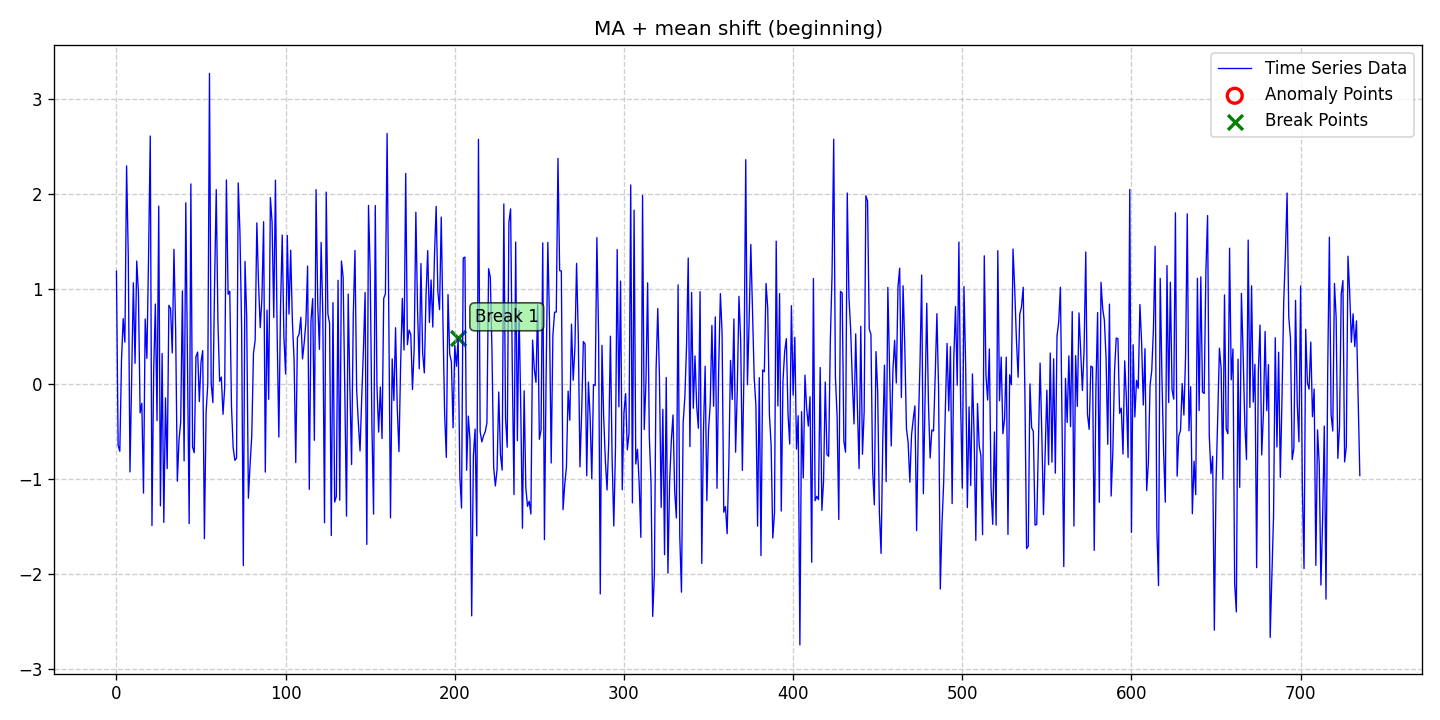

The file beside this chart, header and first rows:
date, data, stationary, det_lin_up, det_lin_down, det_quad, det_cubic, det_exp, det_damped, stoc_trend, volatility, single_seas, multiple_seas, point_anom_single, point_anom_multi, collect_anom, context_anom, mean_shift, var_shift, trend_shift, point_anom_count, point_anom_location, point_anom_point, collect_anom_count
2020-01-01, 1.188, 0, 0, 0, 0, 0, 0, 0, 0, 0, 0, 0, 0, 0, 0, 0, 1, 0, 0, 0, none, , 0
2020-01-02, -0.6423, 0, 0, 0, 0, 0, 0, 0, 0, 0, 0, 0, 0, 0, 0, 0, 1, 0, 0, 0, none, , 0
2020-01-03, -0.7052, 0, 0, 0, 0, 0, 0, 0, 0, 0, 0, 0, 0, 0, 0, 0, 1, 0, 0, 0, none, , 0
2020-01-04, 0.2562, 0, 0, 0, 0, 0, 0, 0, 0, 0, 0, 0, 0, 0, 0, 0, 1, 0, 0, 0, none, , 0
2020-01-05, 0.6892, 0, 0, 0, 0, 0, 0, 0, 0, 0, 0, 0, 0, 0, 0, 0, 1, 0, 0, 0, none, , 0
2020-01-06, 0.4413, 0, 0, 0, 0, 0, 0, 0, 0, 0, 0, 0, 0, 0, 0, 0, 1, 0, 0, 0, none, , 0
2020-01-07, 2.295, 0, 0, 0, 0, 0, 0, 0, 0, 0, 0, 0, 0, 0, 0, 0, 1, 0, 0, 0, none, , 0
2020-01-08, 1.341, 0, 0, 0, 0, 0, 0, 0, 0, 0, 0, 0, 0, 0, 0, 0, 1, 0, 0, 0, none, , 0
2020-01-09, -0.9225, 0, 0, 0, 0, 0, 0, 0, 0, 0, 0, 0, 0, 0, 0, 0, 1, 0, 0, 0, none, , 0
2020-01-10, 0.07701, 0, 0, 0, 0, 0, 0, 0, 0, 0, 0, 0, 0, 0, 0, 0, 1, 0, 0, 0, none, , 0
2020-01-11, 1.066, 0, 0, 0, 0, 0, 0, 0, 0, 0, 0, 0, 0, 0, 0, 0, 1, 0, 0, 0, none, , 0
2020-01-12, 0.2192, 0, 0, 0, 0, 0, 0, 0, 0, 0, 0, 0, 0, 0, 0, 0, 1, 0, 0, 0, none, , 0
2020-01-13, 1.295, 0, 0, 0, 0, 0, 0, 0, 0, 0, 0, 0, 0, 0, 0, 0, 1, 0, 0, 0, none, , 0
2020-01-14, 0.965, 0, 0, 0, 0, 0, 0, 0, 0, 0, 0, 0, 0, 0, 0, 0, 1, 0, 0, 0, none, , 0
2020-01-15, -0.3019, 0, 0, 0, 0, 0, 0, 0, 0, 0, 0, 0, 0, 0, 0, 0, 1, 0, 0, 0, none, , 0
2020-01-16, -0.2011, 0, 0, 0, 0, 0, 0, 0, 0, 0, 0, 0, 0, 0, 0, 0, 1, 0, 0, 0, none, , 0
2020-01-17, -1.146, 0, 0, 0, 0, 0, 0, 0, 0, 0, 0, 0, 0, 0, 0, 0, 1, 0, 0, 0, none, , 0
2020-01-18, 0.6855, 0, 0, 0, 0, 0, 0, 0, 0, 0, 0, 0, 0, 0, 0, 0, 1, 0, 0, 0, none, , 0
2020-01-19, 0.2714, 0, 0, 0, 0, 0, 0, 0, 0, 0, 0, 0, 0, 0, 0, 0, 1, 0, 0, 0, none, , 0
2020-01-20, 1.358, 0, 0, 0, 0, 0, 0, 0, 0, 0, 0, 0, 0, 0, 0, 0, 1, 0, 0, 0, none, , 0
2020-01-21, 2.61, 0, 0, 0, 0, 0, 0, 0, 0, 0, 0, 0, 0, 0, 0, 0, 1, 0, 0, 0, none, , 0
2020-01-22, -1.487, 0, 0, 0, 0, 0, 0, 0, 0, 0, 0, 0, 0, 0, 0, 0, 1, 0, 0, 0, none, , 0
2020-01-23, 0.1239, 0, 0, 0, 0, 0, 0, 0, 0, 0, 0, 0, 0, 0, 0, 0, 1, 0, 0, 0, none, , 0
2020-01-24, 0.843, 0, 0, 0, 0, 0, 0, 0, 0, 0, 0, 0, 0, 0, 0, 0, 1, 0, 0, 0, none, , 0
2020-01-25, -0.3833, 0, 0, 0, 0, 0, 0, 0, 0, 0, 0, 0, 0, 0, 0, 0, 1, 0, 0, 0, none, , 0
2020-01-26, 1.872, 0, 0, 0, 0, 0, 0, 0, 0, 0, 0, 0, 0, 0, 0, 0, 1, 0, 0, 0, none, , 0
2020-01-27, -1.28, 0, 0, 0, 0, 0, 0, 0, 0, 0, 0, 0, 0, 0, 0, 0, 1, 0, 0, 0, none, , 0
2020-01-28, 0.3227, 0, 0, 0, 0, 0, 0, 0, 0, 0, 0, 0, 0, 0, 0, 0, 1, 0, 0, 0, none, , 0
2020-01-29, -1.454, 0, 0, 0, 0, 0, 0, 0, 0, 0, 0, 0, 0, 0, 0, 0, 1, 0, 0, 0, none, , 0
2020-01-30, -0.1448, 0, 0, 0, 0, 0, 0, 0, 0, 0, 0, 0, 0, 0, 0, 0, 1, 0, 0, 0, none, , 0
2020-01-31, -0.8877, 0, 0, 0, 0, 0, 0, 0, 0, 0, 0, 0, 0, 0, 0, 0, 1, 0, 0, 0, none, , 0
2020-02-01, 0.8291, 0, 0, 0, 0, 0, 0, 0, 0, 0, 0, 0, 0, 0, 0, 0, 1, 0, 0, 0, none, , 0
2020-02-02, 0.7954, 0, 0, 0, 0, 0, 0, 0, 0, 0, 0, 0, 0, 0, 0, 0, 1, 0, 0, 0, none, , 0
2020-02-03, 0.3284, 0, 0, 0, 0, 0, 0, 0, 0, 0, 0, 0, 0, 0, 0, 0, 1, 0, 0, 0, none, , 0
2020-02-04, 1.418, 0, 0, 0, 0, 0, 0, 0, 0, 0, 0, 0, 0, 0, 0, 0, 1, 0, 0, 0, none, , 0
2020-02-05, 0.5719, 0, 0, 0, 0, 0, 0, 0, 0, 0, 0, 0, 0, 0, 0, 0, 1, 0, 0, 0, none, , 0
2020-02-06, -1.02, 0, 0, 0, 0, 0, 0, 0, 0, 0, 0, 0, 0, 0, 0, 0, 1, 0, 0, 0, none, , 0
2020-02-07, -0.5847, 0, 0, 0, 0, 0, 0, 0, 0, 0, 0, 0, 0, 0, 0, 0, 1, 0, 0, 0, none, , 0
2020-02-08, -0.3971, 0, 0, 0, 0, 0, 0, 0, 0, 0, 0, 0, 0, 0, 0, 0, 1, 0, 0, 0, none, , 0
2020-02-09, 0.9806, 0, 0, 0, 0, 0, 0, 0, 0, 0, 0, 0, 0, 0, 0, 0, 1, 0, 0, 0, none, , 0
2020-02-10, -0.8067, 0, 0, 0, 0, 0, 0, 0, 0, 0, 0, 0, 0, 0, 0, 0, 1, 0, 0, 0, none, , 0
2020-02-11, 1.908, 0, 0, 0, 0, 0, 0, 0, 0, 0, 0, 0, 0, 0, 0, 0, 1, 0, 0, 0, none, , 0
2020-02-12, 0.1652, 0, 0, 0, 0, 0, 0, 0, 0, 0, 0, 0, 0, 0, 0, 0, 1, 0, 0, 0, none, , 0
2020-02-13, -1.467, 0, 0, 0, 0, 0, 0, 0, 0, 0, 0, 0, 0, 0, 0, 0, 1, 0, 0, 0, none, , 0
2020-02-14, 2.106, 0, 0, 0, 0, 0, 0, 0, 0, 0, 0, 0, 0, 0, 0, 0, 1, 0, 0, 0, none, , 0
2020-02-15, -0.6604, 0, 0, 0, 0, 0, 0, 0, 0, 0, 0, 0, 0, 0, 0, 0, 1, 0, 0, 0, none, , 0
2020-02-16, -0.721, 0, 0, 0, 0, 0, 0, 0, 0, 0, 0, 0, 0, 0, 0, 0, 1, 0, 0, 0, none, , 0
2020-02-17, 0.2869, 0, 0, 0, 0, 0, 0, 0, 0, 0, 0, 0, 0, 0, 0, 0, 1, 0, 0, 0, none, , 0
2020-02-18, 0.3378, 0, 0, 0, 0, 0, 0, 0, 0, 0, 0, 0, 0, 0, 0, 0, 1, 0, 0, 0, none, , 0
2020-02-19, -0.1832, 0, 0, 0, 0, 0, 0, 0, 0, 0, 0, 0, 0, 0, 0, 0, 1, 0, 0, 0, none, , 0
2020-02-20, 0.2336, 0, 0, 0, 0, 0, 0, 0, 0, 0, 0, 0, 0, 0, 0, 0, 1, 0, 0, 0, none, , 0
2020-02-21, 0.353, 0, 0, 0, 0, 0, 0, 0, 0, 0, 0, 0, 0, 0, 0, 0, 1, 0, 0, 0, none, , 0
2020-02-22, -1.625, 0, 0, 0, 0, 0, 0, 0, 0, 0, 0, 0, 0, 0, 0, 0, 1, 0, 0, 0, none, , 0
2020-02-23, -0.298, 0, 0, 0, 0, 0, 0, 0, 0, 0, 0, 0, 0, 0, 0, 0, 1, 0, 0, 0, none, , 0
2020-02-24, -0.001181, 0, 0, 0, 0, 0, 0, 0, 0, 0, 0, 0, 0, 0, 0, 0, 1, 0, 0, 0, none, , 0
2020-02-25, 3.268, 0, 0, 0, 0, 0, 0, 0, 0, 0, 0, 0, 0, 0, 0, 0, 1, 0, 0, 0, none, , 0
2020-02-26, 0.008814, 0, 0, 0, 0, 0, 0, 0, 0, 0, 0, 0, 0, 0, 0, 0, 1, 0, 0, 0, none, , 0
2020-02-27, -0.1934, 0, 0, 0, 0, 0, 0, 0, 0, 0, 0, 0, 0, 0, 0, 0, 1, 0, 0, 0, none, , 0
2020-02-28, 1.033, 0, 0, 0, 0, 0, 0, 0, 0, 0, 0, 0, 0, 0, 0, 0, 1, 0, 0, 0, none, , 0
2020-02-29, 2.047, 0, 0, 0, 0, 0, 0, 0, 0, 0, 0, 0, 0, 0, 0, 0, 1, 0, 0, 0, none, , 0
... 676 more rows
